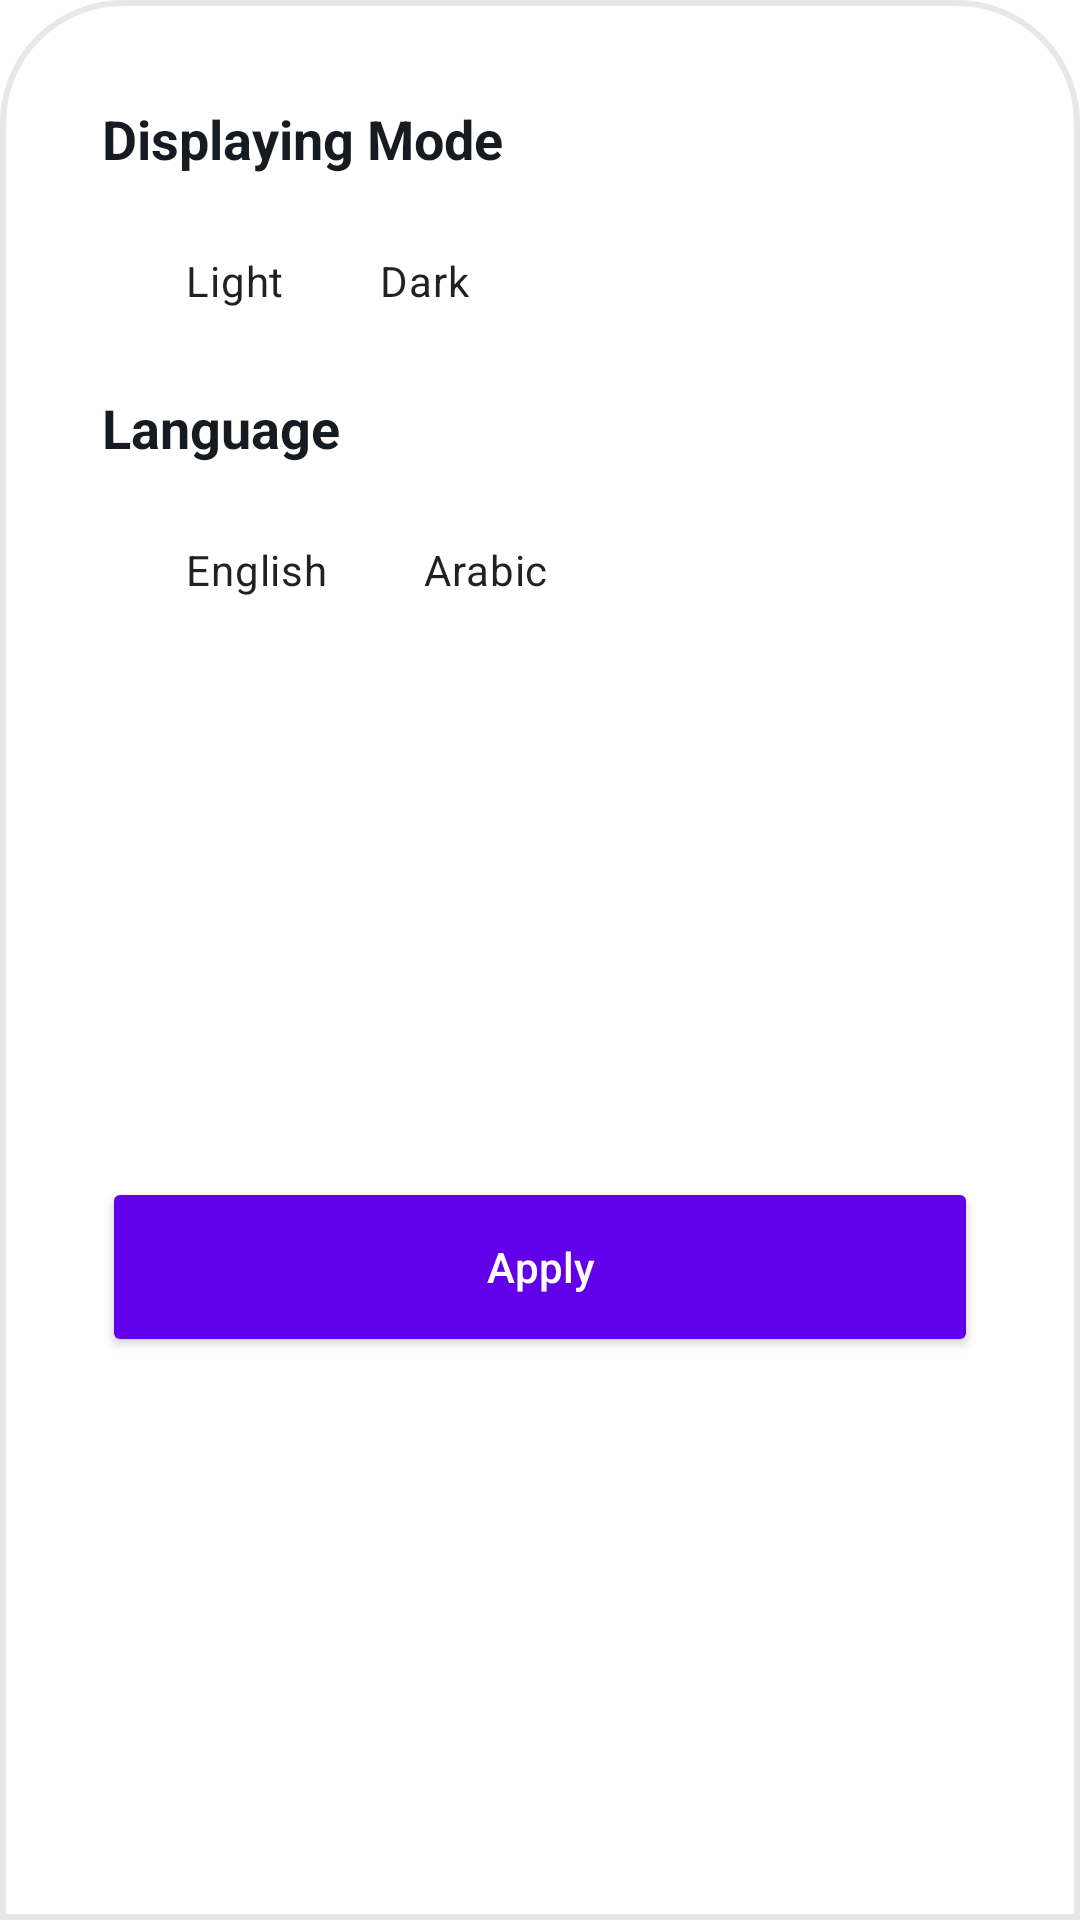

Produce the Android XML layout that renders to this screen, including the resource entries it uses.
<!-- AndroidManifest.xml: application theme SplashScreenStyle -->
<!-- res/layout/fragment_settings.xml -->
<?xml version="1.0" encoding="utf-8"?>
<androidx.constraintlayout.widget.ConstraintLayout
    xmlns:android="http://schemas.android.com/apk/res/android"
    xmlns:app="http://schemas.android.com/apk/res-auto"
    android:layout_width="match_parent"
    android:layout_height="wrap_content"
    android:background="@drawable/bg_setting">

    <TextView
        android:id="@+id/tv_display"
        android:layout_width="wrap_content"
        android:layout_height="wrap_content"
        android:layout_marginStart="24dp"
        android:layout_marginTop="24dp"
        android:text="@string/displaying_mode"
        android:textColor="@color/titleColor"
        android:textSize="18sp"
        android:textStyle="bold"
        app:layout_constraintStart_toStartOf="parent"
        app:layout_constraintTop_toTopOf="parent" />

    <com.google.android.material.chip.ChipGroup
        android:id="@+id/cg_display"
        android:layout_width="wrap_content"
        android:layout_height="wrap_content"
        android:layout_marginStart="16dp"
        android:layout_marginTop="12dp"
        android:layout_marginEnd="16dp"
        app:selectionRequired="true"
        app:singleLine="true"
        app:singleSelection="true"
        app:layout_constraintStart_toStartOf="@id/tv_display"
        app:layout_constraintTop_toBottomOf="@id/tv_display">

        <com.google.android.material.chip.Chip
            android:id="@+id/c_light"
            style="@style/CustomChipStyle"
            android:layout_width="wrap_content"
            android:layout_height="wrap_content"
            android:text="@string/light" />

        <com.google.android.material.chip.Chip
            android:id="@+id/c_dark"
            style="@style/CustomChipStyle"
            android:layout_width="wrap_content"
            android:layout_height="wrap_content"
            android:text="@string/dark" />

    </com.google.android.material.chip.ChipGroup>

    <TextView
        android:id="@+id/tv_language"
        android:layout_width="wrap_content"
        android:layout_height="wrap_content"
        android:layout_marginStart="24dp"
        android:layout_marginTop="12dp"
        android:text="@string/language"
        android:textColor="@color/titleColor"
        android:textSize="18sp"
        android:textStyle="bold"
        app:layout_constraintStart_toStartOf="parent"
        app:layout_constraintTop_toBottomOf="@+id/cg_display" />

    <com.google.android.material.chip.ChipGroup
        android:id="@+id/cg_lang"
        android:layout_width="wrap_content"
        android:layout_height="wrap_content"
        android:layout_marginStart="16dp"
        android:layout_marginTop="12dp"
        android:layout_marginEnd="16dp"
        app:layout_constraintStart_toStartOf="@id/tv_language"
        app:layout_constraintTop_toBottomOf="@id/tv_language"
        app:selectionRequired="true"
        app:singleLine="true"
        app:singleSelection="true">

        <com.google.android.material.chip.Chip
            android:id="@+id/c_english"
            style="@style/CustomChipStyle"
            android:layout_width="wrap_content"
            android:layout_height="wrap_content"
            android:text="@string/english" />

        <com.google.android.material.chip.Chip
            android:id="@+id/c_arabic"
            style="@style/CustomChipStyle"
            android:layout_width="wrap_content"
            android:layout_height="wrap_content"
            android:text="@string/arabic" />

    </com.google.android.material.chip.ChipGroup>

    <Button
        android:id="@+id/apply_btn"
        android:layout_width="match_parent"
        android:layout_height="60dp"
        android:layout_marginStart="24dp"
        android:layout_marginTop="24dp"
        android:layout_marginEnd="24dp"
        android:layout_marginBottom="24dp"
        android:backgroundTint="@color/colorPrimary"
        android:text="@string/apply"
        android:textAllCaps="false"
        android:textColor="@color/white"
        app:layout_constraintBottom_toBottomOf="parent"
        app:layout_constraintEnd_toEndOf="parent"
        app:layout_constraintStart_toStartOf="parent"
        app:layout_constraintTop_toBottomOf="@+id/cg_lang" />

</androidx.constraintlayout.widget.ConstraintLayout>
<!-- resources referenced by this layout -->
<resources>
  <color name="colorPrimary">#6200EA</color>
  <color name="titleColor">@color/darker</color>
  <color name="white">#FFFFFF</color>
  <!-- drawable bg_setting (drawable) -->
  <?xml version="1.0" encoding="utf-8"?>
  <shape
      xmlns:android="http://schemas.android.com/apk/res/android">
      <solid
          android:color="@color/backgroundColor"/>
      <corners
          android:topLeftRadius="40dp"
          android:topRightRadius="40dp"/>
      <padding
          android:left="10dp"
          android:right="10dp"
          android:top="10dp"
          android:bottom="10dp"/>
      <stroke
          android:width="2dp"
          android:color="@color/strokeColor"/>
  </shape>
  <string name="apply">Apply</string>
  <string name="arabic">Arabic</string>
  <string name="dark">Dark</string>
  <string name="displaying_mode">Displaying Mode</string>
  <string name="english">English</string>
  <string name="language">Language</string>
  <string name="light">Light</string>
  <style name="CustomChipStyle" parent="Widget.MaterialComponents.Chip.Filter">
          <item name="chipBackgroundColor">@color/chip_background_color</item>
          <item name="android:textColor">@color/chip_text_color</item>
          <item name="checkedIconTint">@color/chip_text_color</item>
      </style>
  <style name="SplashScreenStyle" parent="Theme.MaterialComponents.DayNight.NoActionBar">
          <item name="android:windowBackground">@drawable/splash_screen</item>
          <item name="android:windowTranslucentStatus">true</item>
          <item name="android:windowTranslucentNavigation">true</item>
      </style>
  <color name="darker">#151B20</color>
  <color name="backgroundColor">@color/white</color>
  <color name="strokeColor">@color/lightMediumGray</color>
  <color name="lightMediumGray">#80D1D1D1</color>
</resources>
